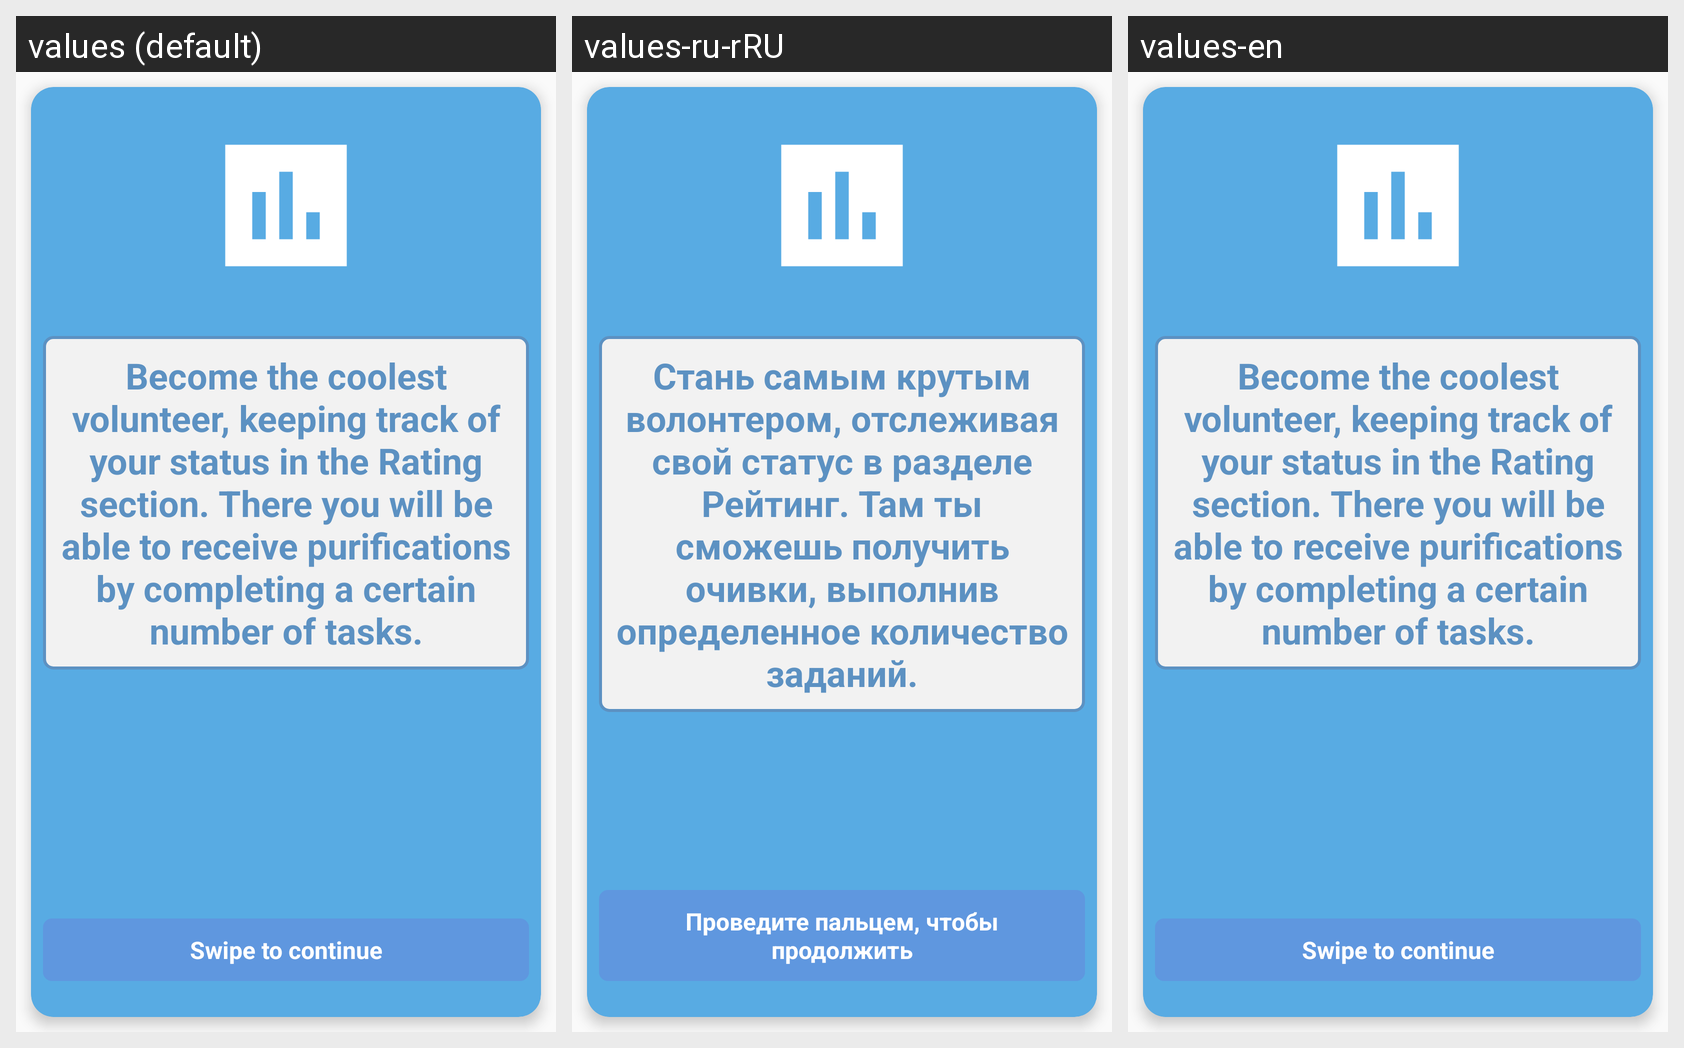

Strings drawn on this Android screen and how each of the app's shown locales translates them:
Android screen res/layout/fr_tutorial4.xml rendered under 3 locales, left to right: values (default), values-ru-rRU, values-en. Device: Nexus 5 (rendered at 1080×1920; each locale shown at half size, 540×960, under a caption strip naming it); theme AppTheme.
Strings drawn on this screen, with the default value and each locale's value (text and hints the layout hard-codes, and strings that could not be matched under every locale, appear in the picture but are not listed):

Tutorial4
  values: Become the coolest volunteer, keeping track of your status in the Rating section. There you will be able to receive purifications by completing a certain number of tasks.
  values-ru-rRU: Стань самым крутым волонтером, отслеживая свой статус в разделе Рейтинг. Там ты сможешь получить очивки, выполнив определенное количество заданий.
  values-en: Become the coolest volunteer, keeping track of your status in the Rating section. There you will be able to receive purifications by completing a certain number of tasks.

swiping
  values: Swipe to continue
  values-ru-rRU: Проведите пальцем, чтобы продолжить
  values-en: Swipe to continue
